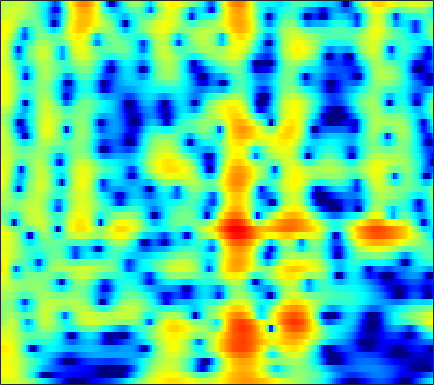

Source data for this figure (header and first rows):
2.9917, 3.1786, 3.3553, 3.4471, 3.46, 3.4029, 3.2605, 3.098, 2.8102, 2.4387, 1.9831, 1.5884, 0.98996, 0.31381, -0.24274, -1.0476, -1.9187, -2.6057, -3.5611, -4.554, -5.573, -6.3511, -7.4025, -8.4767
5.096, 5.066, 4.961, 4.775, 4.577, 4.229, 3.776, 3.363, 2.705, 1.917, 0.9848, 0.1799, -1.05, -2.482, -3.71, -5.599, -7.852, -9.866, -13.19, -17.73, -24.74, -29.03, -22.97, -18.99
4.367, 4.459, 4.486, 4.403, 4.266, 3.985, 3.592, 3.222, 2.635, 1.942, 1.142, 0.474, -0.4998, -1.556, -2.392, -3.54, -4.7, -5.551, -6.625, -7.596, -8.442, -8.994, -9.64, -10.21
4.009, 4.198, 4.313, 4.281, 4.166, 3.9, 3.507, 3.139, 2.561, 1.895, 1.156, 0.5603, -0.2726, -1.132, -1.782, -2.645, -3.494, -4.118, -4.938, -5.757, -6.59, -7.24, -8.166, -9.191
5.007, 5.095, 5.072, 4.888, 4.642, 4.17, 3.527, 2.937, 2.007, 0.9226, -0.2978, -1.282, -2.628, -3.914, -4.757, -5.609, -6.107, -6.281, -6.355, -6.377, -6.452, -6.579, -6.87, -7.314
5.537, 5.581, 5.491, 5.228, 4.912, 4.319, 3.505, 2.737, 1.477, -0.1005, -2.085, -3.938, -7.137, -11.85, -17.59, -22.27, -14.26, -11.05, -8.454, -6.862, -5.883, -5.431, -5.117, -5.068
4.474, 4.544, 4.507, 4.31, 4.066, 3.613, 3.012, 2.464, 1.607, 0.6266, -0.4463, -1.275, -2.344, -3.271, -3.786, -4.17, -4.234, -4.127, -3.883, -3.633, -3.461, -3.415, -3.483, -3.734
3.211, 3.335, 3.405, 3.332, 3.18, 2.859, 2.404, 1.983, 1.339, 0.6408, -0.05202, -0.525, -1.045, -1.404, -1.561, -1.64, -1.6, -1.523, -1.404, -1.321, -1.317, -1.393, -1.615, -2.005
1.602, 2.134, 2.654, 2.909, 2.9, 2.62, 2.043, 1.415, 0.3118, -1.097, -2.749, -4.001, -5.204, -5.249, -4.541, -3.185, -1.846, -0.9889, -0.09199, 0.5177, 0.8562, 0.9397, 0.8472, 0.5588
-0.6616, 0.5673, 1.685, 2.332, 2.532, 2.438, 1.932, 1.285, 0.04156, -1.724, -4.134, -6.398, -9.185, -8.718, -6.509, -3.593, -1.355, -0.08608, 1.151, 1.958, 2.4, 2.501, 2.325, 1.839
-0.6887, 0.07721, 0.7886, 1.176, 1.287, 1.204, 0.854, 0.4399, -0.2475, -0.9712, -1.59, -1.908, -2.037, -1.787, -1.361, -0.5875, 0.2977, 0.9323, 1.646, 2.164, 2.455, 2.502, 2.283, 1.691
-0.3264, 0.09918, 0.444, 0.4681, 0.2762, -0.2417, -1.078, -1.926, -3.321, -4.875, -6.202, -6.636, -6.116, -4.707, -3.474, -1.896, -0.543, 0.3081, 1.225, 1.904, 2.333, 2.512, 2.566, 2.413
0.07416, 0.3528, 0.5208, 0.4176, 0.1166, -0.6088, -1.716, -2.842, -4.891, -7.82, -11.74, -13.86, -11.3, -7.416, -5.142, -2.86, -1.181, -0.2232, 0.7733, 1.499, 1.976, 2.185, 2.334, 2.363
0.9063, 1.105, 1.174, 1.069, 0.8761, 0.4635, -0.1018, -0.5979, -1.3, -1.948, -2.397, -2.534, -2.396, -1.939, -1.472, -0.8062, -0.1729, 0.239, 0.6751, 0.9507, 1.091, 1.101, 0.9816, 0.7549
2.239, 2.281, 2.191, 1.972, 1.769, 1.46, 1.11, 0.8441, 0.534, 0.2958, 0.1358, 0.08117, 0.08958, 0.1788, 0.2725, 0.4053, 0.5175, 0.5746, 0.5617, 0.4127, 0.1302, -0.1792, -0.779, -1.621
3.808, 3.527, 3.062, 2.486, 2.005, 1.37, 0.8253, 0.5126, 0.2458, 0.1426, 0.1629, 0.2323, 0.3485, 0.454, 0.5145, 0.5691, 0.573, 0.529, 0.4076, 0.1997, -0.18, -0.597, -1.356, -2.486
5.382, 4.695, 3.539, 2.068, 0.7247, -1.273, -3.098, -3.899, -3.83, -2.922, -1.895, -1.281, -0.7249, -0.4536, -0.3824, -0.4076, -0.4923, -0.5278, -0.5034, -0.3737, -0.2551, -0.2298, -0.309, -0.5427
6.323, 5.503, 4.014, 1.999, -0.0007932, -3.677, -9.03, -12.5, -9.222, -5.495, -3.372, -2.532, -2.13, -2.395, -2.983, -4.248, -5.757, -6.597, -6.325, -4.773, -2.914, -1.727, -0.5166, 0.3312
5.669, 5.181, 4.286, 3.196, 2.292, 1.027, -0.08755, -0.7106, -1.222, -1.448, -1.652, -1.914, -2.522, -3.571, -4.777, -7.085, -10.45, -13.23, -12.66, -8.53, -5.409, -3.638, -1.894, -0.7283
4.413, 4.257, 3.912, 3.396, 2.95, 2.315, 1.637, 1.127, 0.4786, -0.1494, -0.7952, -1.278, -1.958, -2.683, -3.221, -3.887, -4.4, -4.564, -4.416, -3.918, -3.115, -2.54, -1.849, -1.284
3.666, 3.695, 3.607, 3.329, 3.019, 2.508, 1.881, 1.355, 0.5998, -0.2082, -0.998, -1.561, -2.234, -2.733, -2.962, -3.09, -3.018, -2.853, -2.539, -2.207, -1.819, -1.555, -1.286, -1.11
3.789, 3.89, 3.809, 3.575, 3.263, 2.678, 1.945, 1.276, 0.2011, -1.075, -2.529, -3.734, -5.198, -6.038, -6.004, -5.193, -3.999, -3.164, -2.191, -1.431, -1.009, -0.8009, -0.6899, -0.7473
4.326, 4.36, 4.144, 3.751, 3.346, 2.667, 1.885, 1.187, 0.07052, -1.399, -3.525, -5.801, -10.73, -21.81, -15.64, -8.091, -4.279, -2.487, -0.9532, -0.05262, 0.2666, 0.1597, -0.2924, -1.142
3.673, 3.42, 2.834, 1.823, 0.9698, -0.1166, -0.9208, -1.144, -1.108, -1.041, -1.12, -1.303, -1.588, -1.558, -1.213, -0.3177, 0.6909, 1.339, 1.971, 2.097, 1.887, 1.373, 0.1314, -1.856
1.006, 0.544, -0.6072, -2.753, -5.233, -11.03, -21.94, -12.63, -6.361, -3.158, -1.165, -0.169, 0.8053, 1.529, 1.958, 2.443, 2.774, 2.91, 2.937, 2.677, 2.189, 1.665, 0.6915, -0.4772
-0.5406, -0.6411, -1.183, -2.061, -2.958, -3.989, -4.432, -4.017, -2.836, -1.444, -0.1782, 0.6096, 1.491, 2.13, 2.486, 2.776, 2.876, 2.833, 2.563, 2.154, 1.447, 0.8221, -0.1545, -1.233
-0.2014, 0.02858, 0.08452, -0.00657, -0.1266, -0.2593, -0.2631, -0.1493, 0.1484, 0.6075, 1.109, 1.506, 1.982, 2.372, 2.585, 2.73, 2.708, 2.554, 2.146, 1.489, 0.5581, -0.3825, -1.946, -3.966
0.9531, 1.027, 0.9913, 0.7858, 0.6119, 0.3325, 0.1414, 0.0548, 0.09415, 0.2941, 0.6468, 0.976, 1.418, 1.84, 2.089, 2.31, 2.352, 2.242, 1.915, 1.281, 0.4237, -0.469, -1.926, -3.79
2.379, 2.08, 1.524, 0.7472, 0.0533, -0.9859, -2.024, -2.666, -3.068, -2.845, -2.052, -1.285, -0.23, 0.7126, 1.293, 1.876, 2.211, 2.297, 2.223, 1.869, 1.3, 0.7292, -0.193, -1.224
3.914, 3.305, 2.216, 0.7584, -0.6757, -3.128, -6.652, -10.43, -16.95, -12.48, -7.218, -4.627, -2.085, -0.2536, 0.7969, 1.84, 2.529, 2.84, 2.948, 2.833, 2.378, 1.919, 1.05, -0.009203
4.735, 4.093, 2.911, 1.383, -0.02432, -2.225, -4.689, -6.489, -7.979, -7.698, -6.036, -4.513, -2.494, -0.7187, 0.4134, 1.617, 2.483, 2.898, 3.147, 3.055, 2.642, 2.092, 1.085, -0.3399
4.79, 4.269, 3.266, 1.942, 0.7129, -1.191, -3.388, -5.12, -7.307, -8.464, -7.743, -6.196, -3.85, -1.73, -0.394, 0.9977, 1.983, 2.448, 2.78, 2.691, 2.304, 1.762, 0.7936, -0.4727
4.713, 4.369, 3.638, 2.542, 1.472, -0.3614, -2.774, -5.157, -9.591, -15.41, -12.21, -8.115, -4.357, -1.811, -0.409, 0.9735, 1.881, 2.288, 2.518, 2.386, 1.915, 1.337, 0.2808, -0.9902
4.056, 3.919, 3.526, 2.838, 2.192, 1.127, -0.05485, -0.9677, -2.012, -2.601, -2.543, -2.092, -1.223, -0.2602, 0.3939, 1.13, 1.62, 1.844, 1.839, 1.582, 0.953, 0.2542, -1.078, -2.94
3.182, 3.174, 2.94, 2.547, 2.143, 1.536, 0.8819, 0.4242, -0.1092, -0.4539, -0.5914, -0.5548, -0.3483, -0.01324, 0.2771, 0.6321, 0.918, 1.034, 1.038, 0.7966, 0.2945, -0.2748, -1.316, -2.764
2.893, 2.829, 2.558, 2.136, 1.712, 1.068, 0.3595, -0.1743, -0.8302, -1.366, -1.687, -1.776, -1.649, -1.307, -0.9432, -0.4124, 0.1035, 0.4039, 0.7145, 0.8003, 0.6915, 0.4672, -0.004184, -0.6356
3.207, 2.984, 2.533, 1.829, 1.188, 0.1447, -1.052, -2.044, -3.414, -4.76, -5.813, -6.154, -5.802, -4.67, -3.585, -2.091, -0.7849, 0.05614, 0.8952, 1.493, 1.803, 1.861, 1.732, 1.419
3.499, 3.162, 2.445, 1.401, 0.4111, -1.197, -3.127, -4.773, -7.343, -10.58, -15.7, -23.18, -18.44, -10.58, -7.051, -3.696, -1.271, 0.1297, 1.531, 2.506, 3.091, 3.307, 3.306, 2.982
2.928, 2.584, 1.685, 0.3559, -0.9978, -3.287, -6.127, -8.58, -11.71, -13.61, -13.76, -13.03, -10.93, -7.965, -5.704, -2.957, -0.6876, 0.6832, 2.154, 3.169, 3.835, 4.085, 4.108, 3.747
1.673, 1.45, 0.6671, -0.6514, -2.031, -4.517, -7.923, -11.43, -18.14, -20.01, -14.26, -11.29, -8.273, -5.772, -4.111, -2.099, -0.3609, 0.7789, 2.015, 2.948, 3.571, 3.811, 3.863, 3.595
1.291, 1.206, 0.7338, -0.1817, -1.146, -2.7, -4.499, -5.832, -7.31, -8.095, -7.999, -7.439, -6.299, -4.822, -3.623, -2.052, -0.5742, 0.4021, 1.493, 2.359, 2.896, 3.127, 3.173, 2.983
2.611, 2.572, 2.217, 1.528, 0.7988, -0.4107, -1.856, -3.079, -4.804, -6.529, -7.998, -8.524, -7.996, -6.263, -4.694, -2.659, -0.8861, 0.1878, 1.363, 2.16, 2.638, 2.802, 2.75, 2.412
4.285, 4.216, 3.85, 3.195, 2.529, 1.354, -0.1615, -1.558, -3.932, -7.223, -12.54, -20.68, -16.91, -9.224, -5.988, -3.039, -0.9702, 0.2226, 1.343, 2.045, 2.405, 2.412, 2.133, 1.472
4.611, 4.504, 4.16, 3.58, 2.992, 2.01, 0.8089, -0.2231, -1.728, -3.295, -4.641, -5.228, -5.164, -4.253, -3.283, -1.933, -0.7402, 0.00094, 0.7323, 1.189, 1.305, 1.165, 0.6632, -0.2188
4.458, 4.347, 4.031, 3.514, 2.988, 2.147, 1.177, 0.3872, -0.6637, -1.615, -2.348, -2.68, -2.765, -2.488, -2.099, -1.429, -0.7307, -0.2818, 0.2195, 0.4869, 0.4622, 0.2689, -0.2927, -1.188
4.723, 4.627, 4.292, 3.731, 3.172, 2.239, 1.11, 0.1627, -1.209, -2.585, -3.752, -4.315, -4.443, -3.862, -3.138, -2.064, -1.044, -0.3833, 0.2699, 0.6326, 0.718, 0.5737, 0.1058, -0.69
4.878, 4.779, 4.406, 3.763, 3.114, 2.001, 0.5707, -0.7459, -2.929, -5.854, -10.06, -14.25, -14.58, -9.192, -6.249, -3.468, -1.522, -0.4512, 0.5407, 1.149, 1.414, 1.379, 1.073, 0.4605
4.194, 4.061, 3.632, 2.931, 2.226, 1.075, -0.2978, -1.488, -3.292, -5.342, -7.486, -8.715, -8.64, -6.687, -4.927, -2.824, -1.156, -0.198, 0.7575, 1.353, 1.606, 1.613, 1.375, 0.8884
3.707, 3.465, 2.85, 1.933, 1.056, -0.2765, -1.657, -2.615, -3.651, -4.282, -4.437, -4.255, -3.668, -2.746, -1.922, -0.8214, 0.1689, 0.8004, 1.448, 1.821, 1.905, 1.812, 1.429, 0.7932
4.339, 3.889, 2.919, 1.474, 0.06383, -2.295, -5.148, -7.292, -8.778, -7.776, -5.789, -4.347, -2.681, -1.268, -0.3387, 0.7355, 1.599, 2.124, 2.599, 2.815, 2.76, 2.509, 1.887, 0.9205
4.87, 4.303, 3.151, 1.49, -0.1619, -3.017, -6.943, -10.78, -14.09, -10.59, -7.06, -5.105, -3.074, -1.476, -0.4688, 0.6748, 1.597, 2.102, 2.569, 2.78, 2.728, 2.477, 1.886, 0.9438
4.756, 4.252, 3.284, 1.997, 0.8319, -0.937, -2.815, -4.101, -5.409, -6.073, -6.054, -5.649, -4.661, -3.381, -2.371, -1.136, -0.1089, 0.4805, 1.028, 1.294, 1.293, 1.165, 0.8247, 0.2987
5.124, 4.778, 4.109, 3.172, 2.31, 0.9029, -0.784, -2.27, -4.586, -7.426, -10.61, -11.93, -9.972, -6.722, -4.736, -2.739, -1.394, -0.6837, -0.1587, 0.003477, -0.1419, -0.378, -0.8097, -1.227
5.213, 5.161, 4.887, 4.345, 3.738, 2.665, 1.246, -0.08538, -2.33, -5.235, -8.644, -10.17, -8.492, -5.597, -3.862, -2.229, -1.24, -0.8739, -0.7858, -1.136, -1.889, -2.747, -4.204, -5.718
3.675, 4.045, 4.25, 4.175, 3.934, 3.409, 2.663, 1.984, 0.9665, -0.04477, -0.8864, -1.292, -1.466, -1.323, -1.132, -0.9616, -0.9843, -1.216, -1.794, -2.767, -4.204, -5.676, -8.387, -12.58
1.942, 2.566, 3.098, 3.35, 3.404, 3.299, 3.042, 2.764, 2.335, 1.867, 1.409, 1.089, 0.6912, 0.3033, -0.009735, -0.484, -1.094, -1.645, -2.599, -3.811, -5.323, -6.646, -8.478, -10.25
1.603, 2.082, 2.545, 2.83, 2.96, 3.033, 3.015, 2.95, 2.795, 2.548, 2.225, 1.931, 1.469, 0.9223, 0.4465, -0.2607, -1.084, -1.755, -2.785, -4.031, -5.497, -6.774, -8.81, -11.47
1.959, 2.023, 2.039, 2.067, 2.109, 2.255, 2.45, 2.597, 2.712, 2.703, 2.522, 2.262, 1.751, 1.067, 0.4623, -0.4542, -1.407, -2.143, -3.071, -3.937, -4.868, -5.647, -7.046, -8.929
